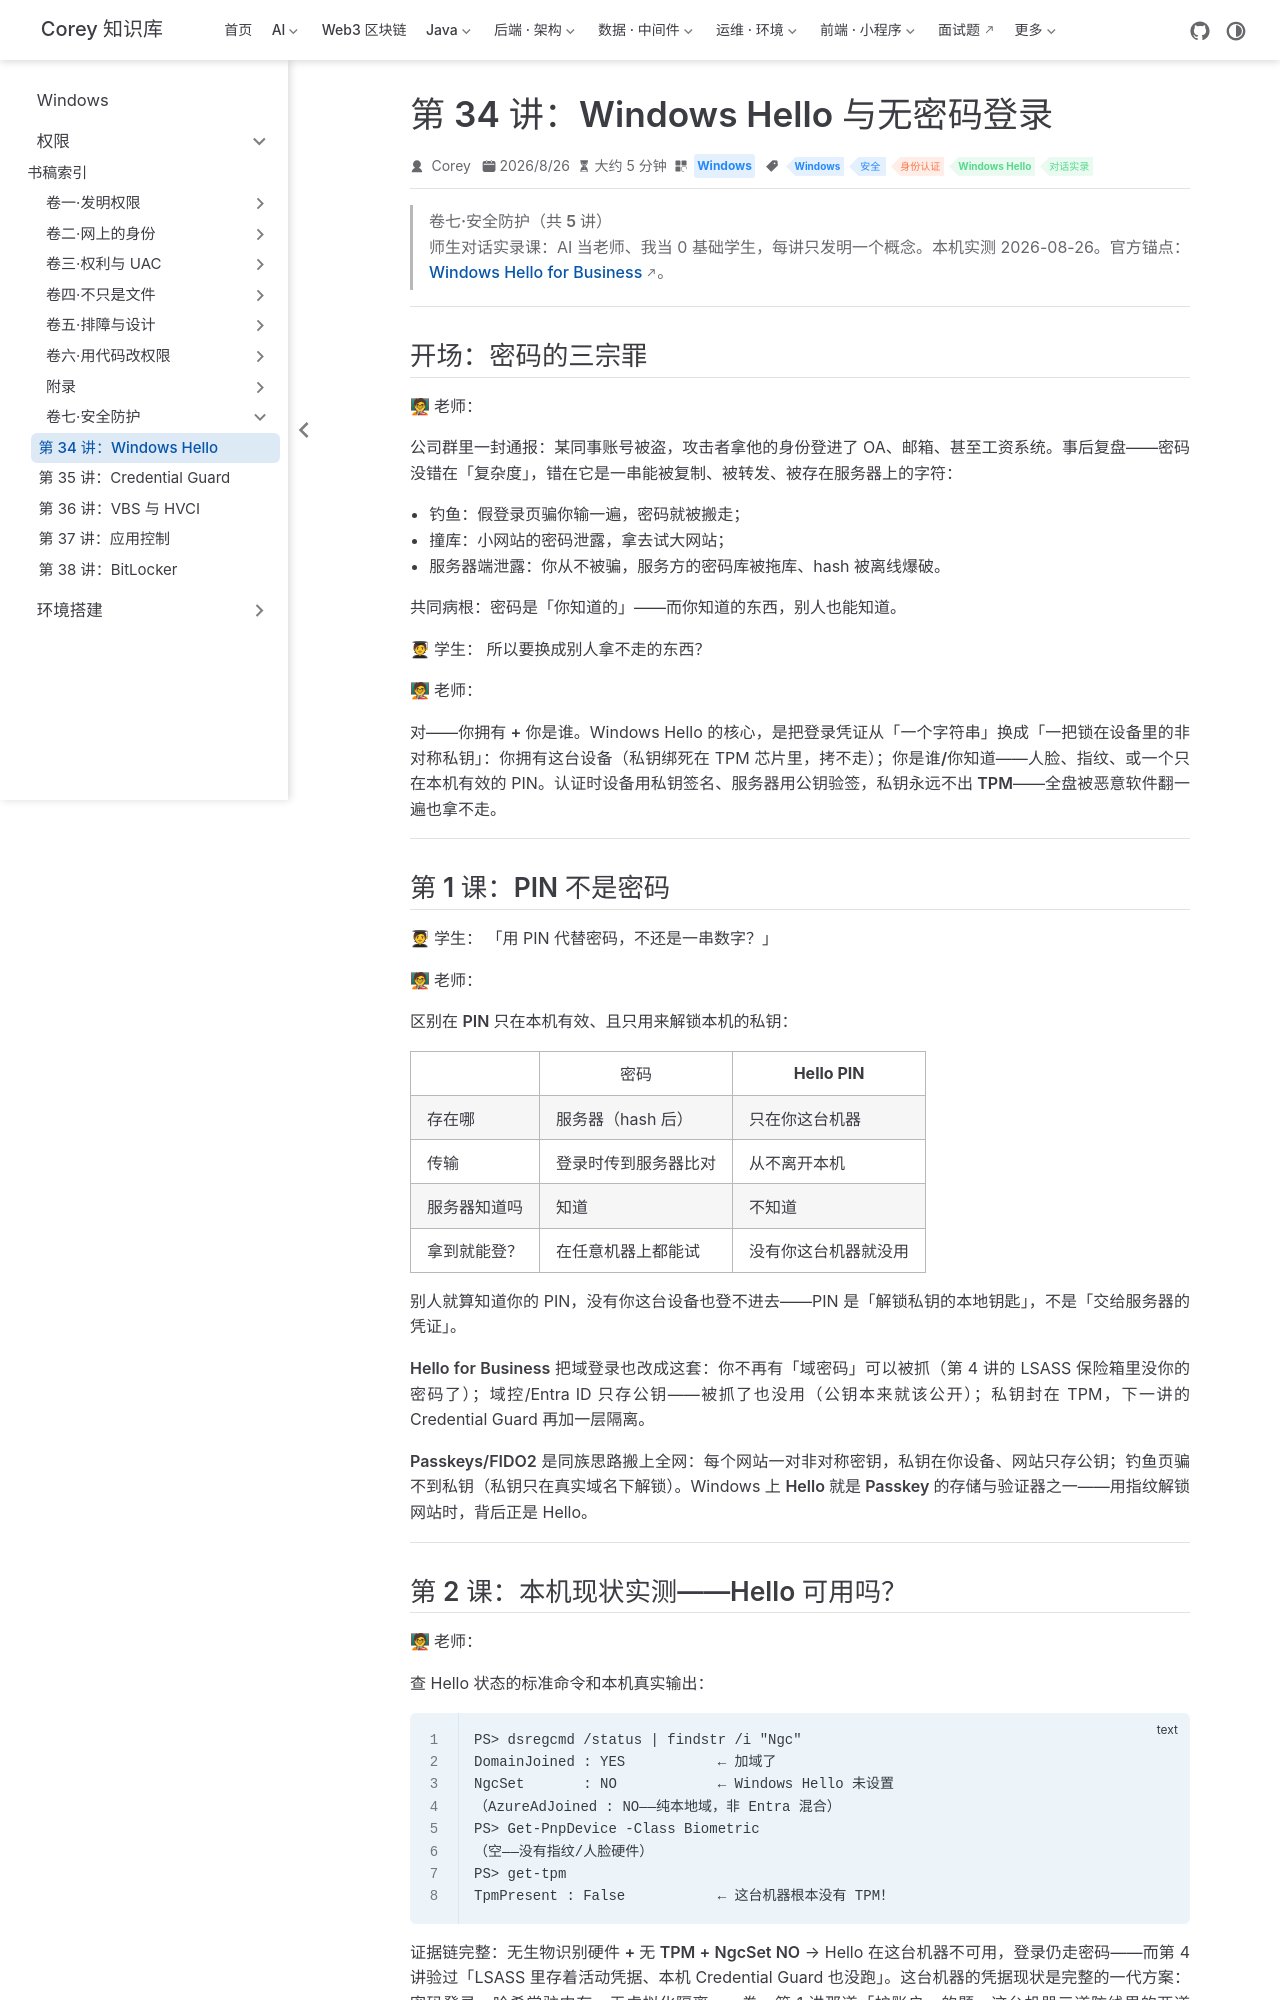

repository: code-corey/code-corey.github.io · page: Windows/permissions/vol7-defense/01-windows-hello.html · generator: jekyll

---
title: "第 34 讲：Windows Hello 与无密码登录"
sidebarGroup: "卷七·安全防护"
shortTitle: "第 34 讲：Windows Hello"
order: 1
date: 2026-08-26T00:00:00.000Z
category: "Windows"
tag:
  - "Windows"
  - "安全"
  - "身份认证"
  - "Windows Hello"
  - "对话实录"
description: 师生对话实录课：把「你知道的」换成「你拥有 + 你是谁」——私钥锁进 TPM、服务器只存公钥。PIN 不是密码的三张对照表、Passkey 同族认脸；本机实测现状：域已加、NgcSet=NO、无生物识别、无 TPM——Hello 在此机不可用的完整证据链。
---

# 第 34 讲：Windows Hello 与无密码登录

> **卷七·安全防护（共 5 讲）**
> 师生对话实录课：AI 当老师、我当 0 基础学生，每讲只发明一个概念。本机实测 2026-08-26。官方锚点：[Windows Hello for Business](https://learn.microsoft.com/en-us/windows/security/identity-protection/hello-for-business/)。

---

## 开场：密码的三宗罪

**🧑🏫 老师：**

公司群里一封通报：某同事账号被盗，攻击者拿他的身份登进了 OA、邮箱、甚至工资系统。事后复盘——密码没错在「复杂度」，错在它**是一串能被复制、被转发、被存在服务器上的字符**：

- **钓鱼**：假登录页骗你输一遍，密码就被搬走；
- **撞库**：小网站的密码泄露，拿去试大网站；
- **服务器端泄露**：你从不被骗，服务方的密码库被拖库、hash 被离线爆破。

共同病根：密码是「**你知道的**」——而你知道的东西，别人也能知道。

**🧑🎓 学生：** 所以要换成别人**拿不走**的东西？

**🧑🏫 老师：**

对——**你拥有 + 你是谁**。Windows Hello 的核心，是把登录凭证从「一个字符串」换成「一把锁在设备里的非对称私钥」：你**拥有**这台设备（私钥绑死在 TPM 芯片里，拷不走）；你**是谁/你知道**——人脸、指纹、或一个只在本机有效的 PIN。认证时设备用私钥签名、服务器用公钥验签，**私钥永远不出 TPM**——全盘被恶意软件翻一遍也拿不走。

---

## 第 1 课：PIN 不是密码

**🧑🎓 学生：** 「用 PIN 代替密码，不还是一串数字？」

**🧑🏫 老师：**

区别在 **PIN 只在本机有效、且只用来解锁本机的私钥**：

| | 密码 | Hello PIN |
|---|------|-----------|
| 存在哪 | 服务器（hash 后） | 只在你这台机器 |
| 传输 | 登录时传到服务器比对 | **从不离开本机** |
| 服务器知道吗 | 知道 | 不知道 |
| 拿到就能登？ | 在任意机器上都能试 | 没有你**这台机器**就没用 |

别人就算知道你的 PIN，没有你**这台设备**也登不进去——PIN 是「解锁私钥的本地钥匙」，不是「交给服务器的凭证」。

**Hello for Business** 把域登录也改成这套：你不再有「域密码」可以被抓（第 4 讲的 LSASS 保险箱里没你的密码了）；域控/Entra ID 只存**公钥**——被抓了也没用（公钥本来就该公开）；私钥封在 TPM，下一讲的 Credential Guard 再加一层隔离。

**Passkeys/FIDO2** 是同族思路搬上全网：每个网站一对非对称密钥，私钥在你设备、网站只存公钥；钓鱼页骗不到私钥（私钥只在**真实域名**下解锁）。Windows 上 **Hello 就是 Passkey 的存储与验证器之一**——用指纹解锁网站时，背后正是 Hello。

---
